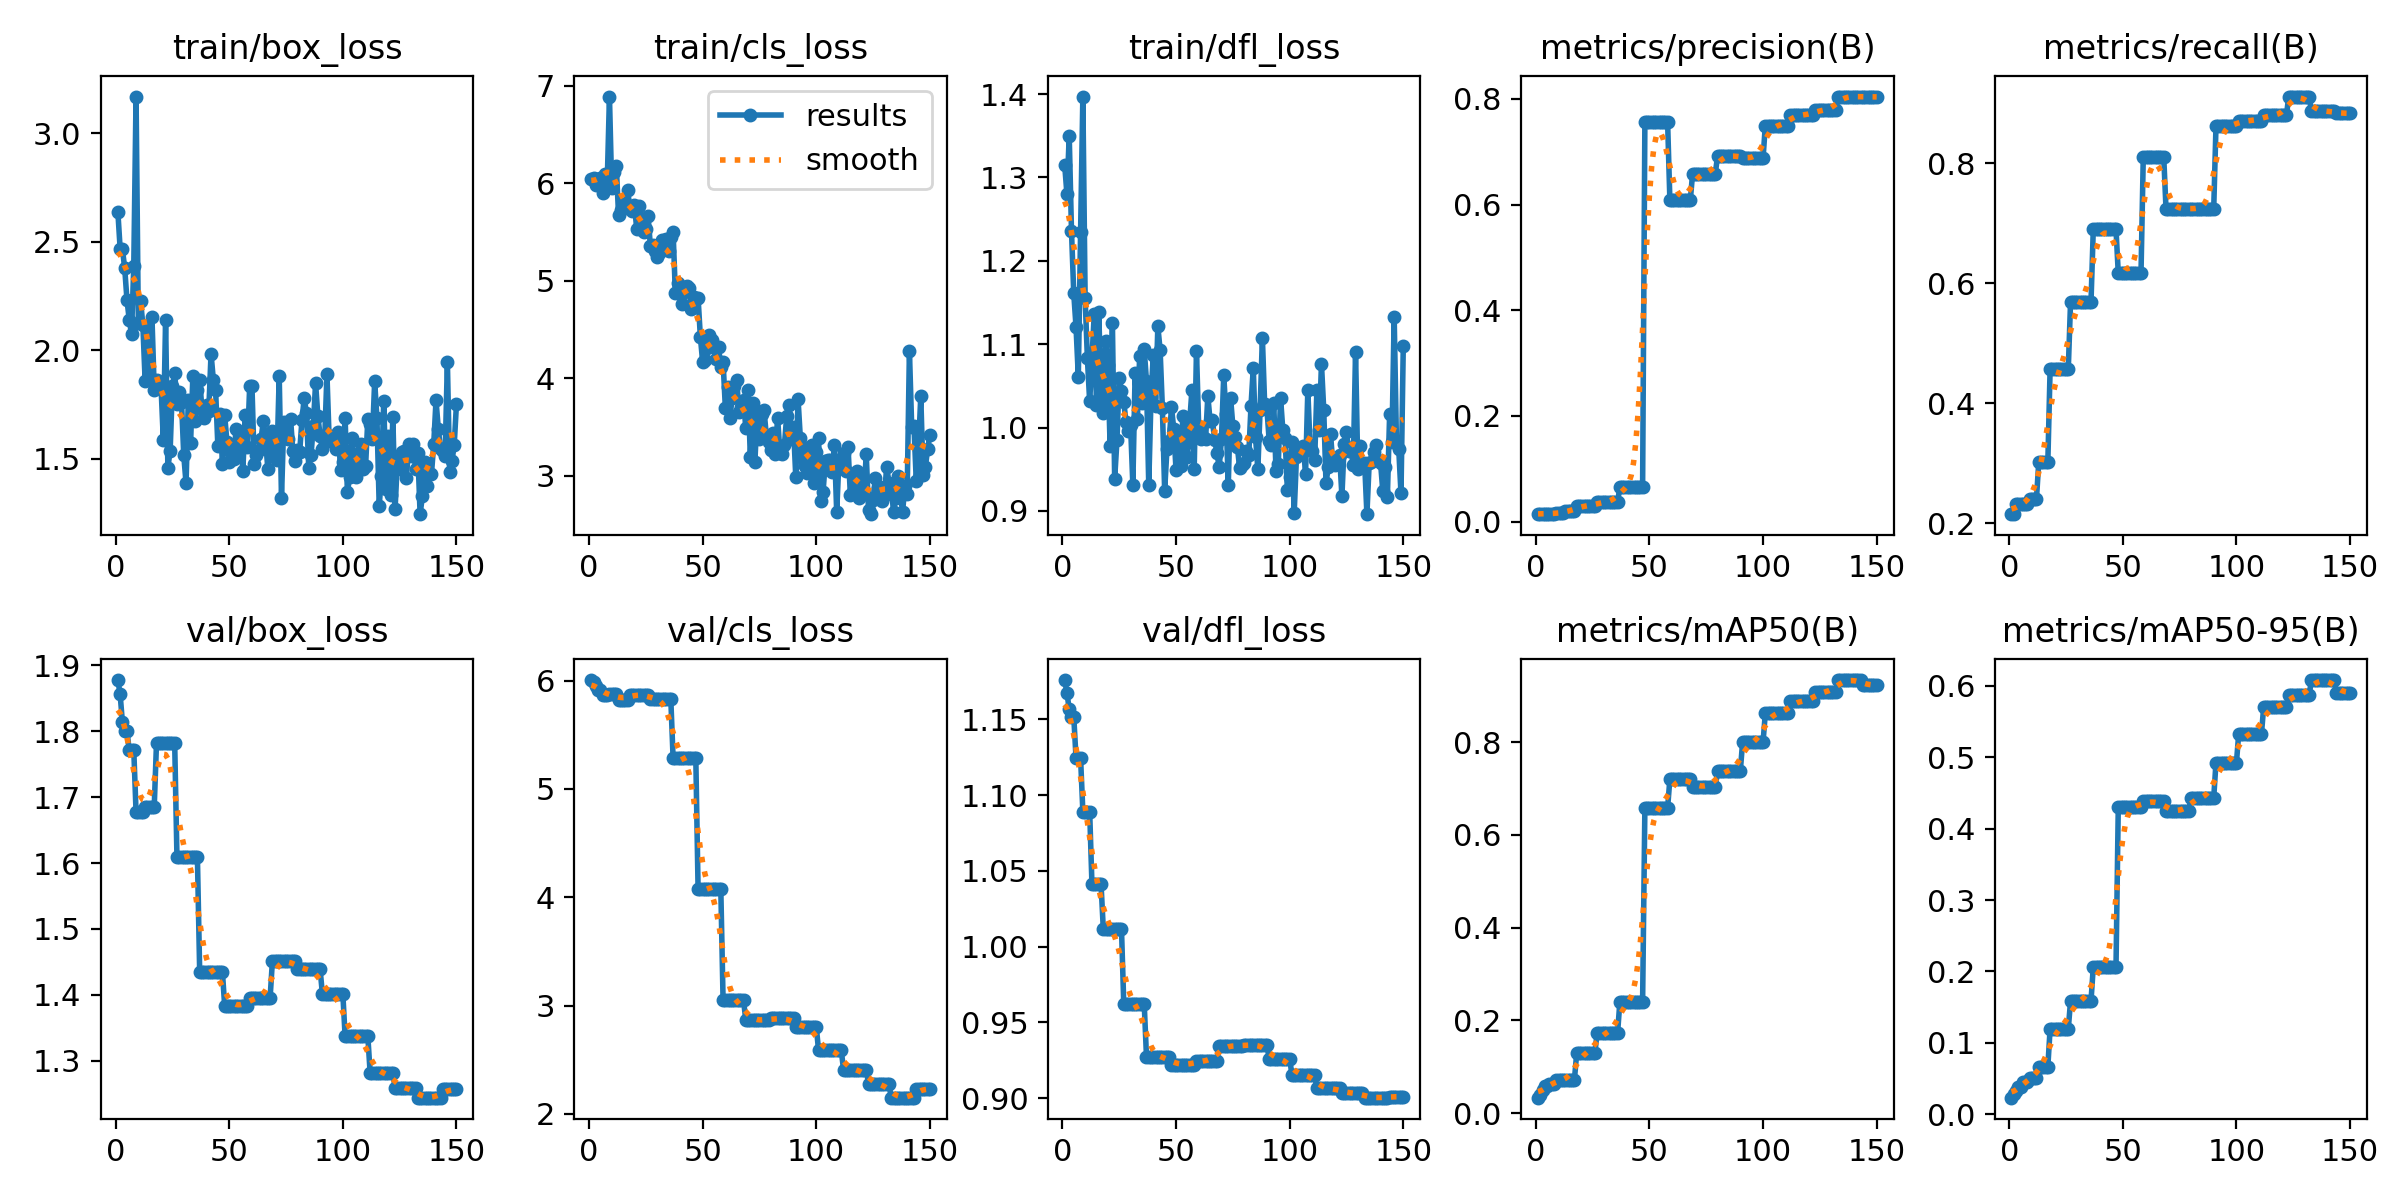

The data file committed next to this chart (first rows):
epoch, time, train/box_loss, train/cls_loss, train/dfl_loss, metrics/precision(B), metrics/recall(B), metrics/mAP50(B), metrics/mAP50-95(B), val/box_loss, val/cls_loss, val/dfl_loss, lr/pg0, lr/pg1, lr/pg2, lr/pg3, lr/pg4, lr/pg5, lr/pg6, lr/pg7
1, 6.207, 2.637, 6.044, 1.315, 0.01389, 0.2155, 0.03362, 0.02306, 1.878, 6.006, 1.176, 0.00012, 4e-05, 0.00012, 4e-05, 0.00012, 4e-05, 0.00012, 4e-05
2, 9.886, 2.467, 6.052, 1.28, 0.01389, 0.2155, 0.03949, 0.028, 1.856, 5.987, 1.168, 0.000298, 9.934e-05, 0.000298, 9.934e-05, 0.000298, 9.934e-05, 0.000298, 9.934e-05
3, 13.44, 2.464, 5.986, 1.35, 0.015, 0.2328, 0.0507, 0.03203, 1.814, 5.956, 1.157, 0.0004737, 0.0001579, 0.0004737, 0.0001579, 0.0004737, 0.0001579, 0.0004737, 0.0001579
4, 17.06, 2.379, 6.014, 1.235, 0.015, 0.2328, 0.05921, 0.03742, 1.801, 5.916, 1.152, 0.0006469, 0.0002156, 0.0006469, 0.0002156, 0.0006469, 0.0002156, 0.0006469, 0.0002156
5, 20.58, 2.232, 6.056, 1.161, 0.015, 0.2328, 0.05921, 0.03742, 1.801, 5.916, 1.152, 0.0008178, 0.0002726, 0.0008178, 0.0002726, 0.0008178, 0.0002726, 0.0008178, 0.0002726
6, 24.22, 2.141, 5.896, 1.121, 0.015, 0.2328, 0.06343, 0.0456, 1.771, 5.866, 1.125, 0.0009863, 0.0003288, 0.0009863, 0.0003288, 0.0009863, 0.0003288, 0.0009863, 0.0003288
7, 27.7, 2.074, 6.092, 1.061, 0.015, 0.2328, 0.06343, 0.0456, 1.771, 5.866, 1.125, 0.001152, 0.0003842, 0.001152, 0.0003842, 0.001152, 0.0003842, 0.001152, 0.0003842
8, 31.46, 2.389, 5.991, 1.234, 0.015, 0.2328, 0.06343, 0.0456, 1.771, 5.866, 1.125, 0.001316, 0.0004387, 0.001316, 0.0004387, 0.001316, 0.0004387, 0.001316, 0.0004387
9, 35.17, 3.169, 6.89, 1.397, 0.01556, 0.2414, 0.07125, 0.05106, 1.678, 5.874, 1.089, 0.001478, 0.0004925, 0.001478, 0.0004925, 0.001478, 0.0004925, 0.001478, 0.0004925
10, 38.66, 2.127, 5.948, 1.155, 0.01556, 0.2414, 0.07125, 0.05106, 1.678, 5.874, 1.089, 0.001637, 0.0005455, 0.001637, 0.0005455, 0.001637, 0.0005455, 0.001637, 0.0005455
11, 42.28, 2.227, 6.118, 1.083, 0.01556, 0.2414, 0.07125, 0.05106, 1.678, 5.874, 1.089, 0.001793, 0.0005978, 0.001793, 0.0005978, 0.001793, 0.0005978, 0.001793, 0.0005978
12, 45.8, 2.115, 6.181, 1.031, 0.01556, 0.2414, 0.07125, 0.05106, 1.678, 5.874, 1.089, 0.001948, 0.0006492, 0.001948, 0.0006492, 0.001948, 0.0006492, 0.001948, 0.0006492
13, 49.36, 1.858, 5.678, 1.082, 0.01944, 0.3017, 0.07253, 0.06616, 1.685, 5.824, 1.041, 0.002099, 0.0006998, 0.002099, 0.0006998, 0.002099, 0.0006998, 0.002099, 0.0006998
14, 52.82, 2.107, 5.728, 1.136, 0.01944, 0.3017, 0.07253, 0.06616, 1.685, 5.824, 1.041, 0.002249, 0.0007496, 0.002249, 0.0007496, 0.002249, 0.0007496, 0.002249, 0.0007496
15, 56.61, 1.875, 5.787, 1.027, 0.01944, 0.3017, 0.07253, 0.06616, 1.685, 5.824, 1.041, 0.002396, 0.0007987, 0.002396, 0.0007987, 0.002396, 0.0007987, 0.002396, 0.0007987
16, 60.17, 2.151, 5.792, 1.138, 0.01944, 0.3017, 0.07253, 0.06616, 1.685, 5.824, 1.041, 0.002541, 0.0008469, 0.002541, 0.0008469, 0.002541, 0.0008469, 0.002541, 0.0008469
17, 63.73, 1.816, 5.927, 1.039, 0.01944, 0.3017, 0.07253, 0.06616, 1.685, 5.824, 1.041, 0.002683, 0.0008944, 0.002683, 0.0008944, 0.002683, 0.0008944, 0.002683, 0.0008944
18, 67.42, 1.863, 5.75, 1.018, 0.02944, 0.4569, 0.13, 0.1195, 1.783, 5.872, 1.012, 0.002823, 0.0009411, 0.002823, 0.0009411, 0.002823, 0.0009411, 0.002823, 0.0009411
19, 71.39, 1.833, 5.718, 1.104, 0.02944, 0.4569, 0.13, 0.1195, 1.783, 5.872, 1.012, 0.002961, 0.0009869, 0.002961, 0.0009869, 0.002961, 0.0009869, 0.002961, 0.0009869
20, 75, 1.831, 5.776, 1.075, 0.02944, 0.4569, 0.13, 0.1195, 1.783, 5.872, 1.012, 0.003096, 0.001032, 0.003096, 0.001032, 0.003096, 0.001032, 0.003096, 0.001032
21, 78.82, 1.586, 5.531, 0.9775, 0.02944, 0.4569, 0.13, 0.1195, 1.783, 5.872, 1.012, 0.003229, 0.001076, 0.003229, 0.001076, 0.003229, 0.001076, 0.003229, 0.001076
22, 82.39, 2.14, 5.77, 1.125, 0.02944, 0.4569, 0.13, 0.1195, 1.783, 5.872, 1.012, 0.003359, 0.00112, 0.003359, 0.00112, 0.003359, 0.00112, 0.003359, 0.00112
23, 86.06, 1.458, 5.637, 0.9385, 0.02944, 0.4569, 0.13, 0.1195, 1.783, 5.872, 1.012, 0.003488, 0.001163, 0.003488, 0.001163, 0.003488, 0.001163, 0.003488, 0.001163
24, 89.61, 1.537, 5.501, 0.9845, 0.02944, 0.4569, 0.13, 0.1195, 1.783, 5.872, 1.012, 0.003613, 0.001204, 0.003613, 0.001204, 0.003613, 0.001204, 0.003613, 0.001204
25, 93.25, 1.834, 5.534, 1.059, 0.02944, 0.4569, 0.13, 0.1195, 1.783, 5.872, 1.012, 0.003737, 0.001246, 0.003737, 0.001246, 0.003737, 0.001246, 0.003737, 0.001246
26, 96.96, 1.896, 5.662, 1.044, 0.02944, 0.4569, 0.13, 0.1195, 1.783, 5.872, 1.012, 0.003858, 0.001286, 0.003858, 0.001286, 0.003858, 0.001286, 0.003858, 0.001286
27, 100.8, 1.754, 5.359, 1.031, 0.03667, 0.569, 0.1736, 0.1586, 1.609, 5.829, 0.9623, 0.003976, 0.001325, 0.003976, 0.001325, 0.003976, 0.001325, 0.003976, 0.001325
28, 104.6, 1.806, 5.362, 1.006, 0.03667, 0.569, 0.1736, 0.1586, 1.609, 5.829, 0.9623, 0.004093, 0.001364, 0.004093, 0.001364, 0.004093, 0.001364, 0.004093, 0.001364
29, 108, 1.762, 5.302, 0.9961, 0.03667, 0.569, 0.1736, 0.1586, 1.609, 5.829, 0.9623, 0.004206, 0.001402, 0.004206, 0.001402, 0.004206, 0.001402, 0.004206, 0.001402
30, 111.4, 1.515, 5.243, 1.003, 0.03667, 0.569, 0.1736, 0.1586, 1.609, 5.829, 0.9623, 0.004318, 0.001439, 0.004318, 0.001439, 0.004318, 0.001439, 0.004318, 0.001439
31, 114.9, 1.387, 5.281, 0.9315, 0.03667, 0.569, 0.1736, 0.1586, 1.609, 5.829, 0.9623, 0.004427, 0.001476, 0.004427, 0.001476, 0.004427, 0.001476, 0.004427, 0.001476
32, 118.6, 1.771, 5.413, 1.065, 0.03667, 0.569, 0.1736, 0.1586, 1.609, 5.829, 0.9623, 0.004534, 0.001511, 0.004534, 0.001511, 0.004534, 0.001511, 0.004534, 0.001511
33, 122.3, 1.572, 5.346, 1.011, 0.03667, 0.569, 0.1736, 0.1586, 1.609, 5.829, 0.9623, 0.004638, 0.001546, 0.004638, 0.001546, 0.004638, 0.001546, 0.004638, 0.001546
34, 125.9, 1.881, 5.432, 1.085, 0.03667, 0.569, 0.1736, 0.1586, 1.609, 5.829, 0.9623, 0.004693, 0.001564, 0.004693, 0.001564, 0.004693, 0.001564, 0.004693, 0.001564
35, 129.7, 1.673, 5.309, 1.029, 0.03667, 0.569, 0.1736, 0.1586, 1.609, 5.829, 0.9623, 0.004654, 0.001551, 0.004654, 0.001551, 0.004654, 0.001551, 0.004654, 0.001551
36, 133.5, 1.817, 5.446, 1.094, 0.03667, 0.569, 0.1736, 0.1586, 1.609, 5.829, 0.9623, 0.004614, 0.001538, 0.004614, 0.001538, 0.004614, 0.001538, 0.004614, 0.001538
37, 137.2, 1.864, 5.503, 1.055, 0.06592, 0.6897, 0.2408, 0.2064, 1.435, 5.287, 0.9274, 0.004574, 0.001525, 0.004574, 0.001525, 0.004574, 0.001525, 0.004574, 0.001525
38, 140.8, 1.727, 4.874, 0.9311, 0.06592, 0.6897, 0.2408, 0.2064, 1.435, 5.287, 0.9274, 0.004535, 0.001512, 0.004535, 0.001512, 0.004535, 0.001512, 0.004535, 0.001512
39, 144.7, 1.687, 4.972, 1.037, 0.06592, 0.6897, 0.2408, 0.2064, 1.435, 5.287, 0.9274, 0.004495, 0.001498, 0.004495, 0.001498, 0.004495, 0.001498, 0.004495, 0.001498
40, 148.3, 1.748, 4.919, 1.087, 0.06592, 0.6897, 0.2408, 0.2064, 1.435, 5.287, 0.9274, 0.004456, 0.001485, 0.004456, 0.001485, 0.004456, 0.001485, 0.004456, 0.001485
41, 152, 1.721, 4.763, 1.025, 0.06592, 0.6897, 0.2408, 0.2064, 1.435, 5.287, 0.9274, 0.004416, 0.001472, 0.004416, 0.001472, 0.004416, 0.001472, 0.004416, 0.001472
42, 155.9, 1.984, 4.88, 1.122, 0.06592, 0.6897, 0.2408, 0.2064, 1.435, 5.287, 0.9274, 0.004376, 0.001459, 0.004376, 0.001459, 0.004376, 0.001459, 0.004376, 0.001459
43, 159.6, 1.865, 4.941, 1.093, 0.06592, 0.6897, 0.2408, 0.2064, 1.435, 5.287, 0.9274, 0.004337, 0.001446, 0.004337, 0.001446, 0.004337, 0.001446, 0.004337, 0.001446
44, 163.3, 1.818, 4.921, 1.023, 0.06592, 0.6897, 0.2408, 0.2064, 1.435, 5.287, 0.9274, 0.004297, 0.001432, 0.004297, 0.001432, 0.004297, 0.001432, 0.004297, 0.001432
45, 166.7, 1.557, 4.712, 0.9241, 0.06592, 0.6897, 0.2408, 0.2064, 1.435, 5.287, 0.9274, 0.004258, 0.001419, 0.004258, 0.001419, 0.004258, 0.001419, 0.004258, 0.001419
46, 170.2, 1.706, 4.837, 0.9741, 0.06592, 0.6897, 0.2408, 0.2064, 1.435, 5.287, 0.9274, 0.004218, 0.001406, 0.004218, 0.001406, 0.004218, 0.001406, 0.004218, 0.001406
47, 173.8, 1.476, 4.809, 0.984, 0.06592, 0.6897, 0.2408, 0.2064, 1.435, 5.287, 0.9274, 0.004178, 0.001393, 0.004178, 0.001393, 0.004178, 0.001393, 0.004178, 0.001393
48, 177.7, 1.699, 4.825, 1.024, 0.7566, 0.6165, 0.658, 0.431, 1.383, 4.078, 0.9222, 0.004139, 0.00138, 0.004139, 0.00138, 0.004139, 0.00138, 0.004139, 0.00138
49, 181.6, 1.578, 4.426, 0.9984, 0.7566, 0.6165, 0.658, 0.431, 1.383, 4.078, 0.9222, 0.004099, 0.001366, 0.004099, 0.001366, 0.004099, 0.001366, 0.004099, 0.001366
50, 185.5, 1.486, 4.168, 0.9493, 0.7566, 0.6165, 0.658, 0.431, 1.383, 4.078, 0.9222, 0.00406, 0.001353, 0.00406, 0.001353, 0.00406, 0.001353, 0.00406, 0.001353
51, 189.1, 1.526, 4.182, 0.9875, 0.7566, 0.6165, 0.658, 0.431, 1.383, 4.078, 0.9222, 0.00402, 0.00134, 0.00402, 0.00134, 0.00402, 0.00134, 0.00402, 0.00134
52, 195.5, 1.499, 4.307, 0.9538, 0.7566, 0.6165, 0.658, 0.431, 1.383, 4.078, 0.9222, 0.00398, 0.001327, 0.00398, 0.001327, 0.00398, 0.001327, 0.00398, 0.001327
53, 199.3, 1.637, 4.446, 1.013, 0.7566, 0.6165, 0.658, 0.431, 1.383, 4.078, 0.9222, 0.003941, 0.001314, 0.003941, 0.001314, 0.003941, 0.001314, 0.003941, 0.001314
54, 203.1, 1.53, 4.388, 0.98, 0.7566, 0.6165, 0.658, 0.431, 1.383, 4.078, 0.9222, 0.003901, 0.0013, 0.003901, 0.0013, 0.003901, 0.0013, 0.003901, 0.0013
55, 206.9, 1.586, 4.321, 0.9648, 0.7566, 0.6165, 0.658, 0.431, 1.383, 4.078, 0.9222, 0.003862, 0.001287, 0.003862, 0.001287, 0.003862, 0.001287, 0.003862, 0.001287
56, 210.7, 1.444, 4.195, 1.006, 0.7566, 0.6165, 0.658, 0.431, 1.383, 4.078, 0.9222, 0.003822, 0.001274, 0.003822, 0.001274, 0.003822, 0.001274, 0.003822, 0.001274
57, 214.4, 1.701, 4.316, 1.045, 0.7566, 0.6165, 0.658, 0.431, 1.383, 4.078, 0.9222, 0.003782, 0.001261, 0.003782, 0.001261, 0.003782, 0.001261, 0.003782, 0.001261
58, 218.2, 1.553, 4.116, 0.9508, 0.7566, 0.6165, 0.658, 0.431, 1.383, 4.078, 0.9222, 0.003743, 0.001248, 0.003743, 0.001248, 0.003743, 0.001248, 0.003743, 0.001248
59, 222.2, 1.834, 4.17, 1.092, 0.6086, 0.8103, 0.7202, 0.4382, 1.396, 3.049, 0.9247, 0.003703, 0.001234, 0.003703, 0.001234, 0.003703, 0.001234, 0.003703, 0.001234
60, 226, 1.836, 3.696, 0.9987, 0.6086, 0.8103, 0.7202, 0.4382, 1.396, 3.049, 0.9247, 0.003664, 0.001221, 0.003664, 0.001221, 0.003664, 0.001221, 0.003664, 0.001221
... 90 more rows
